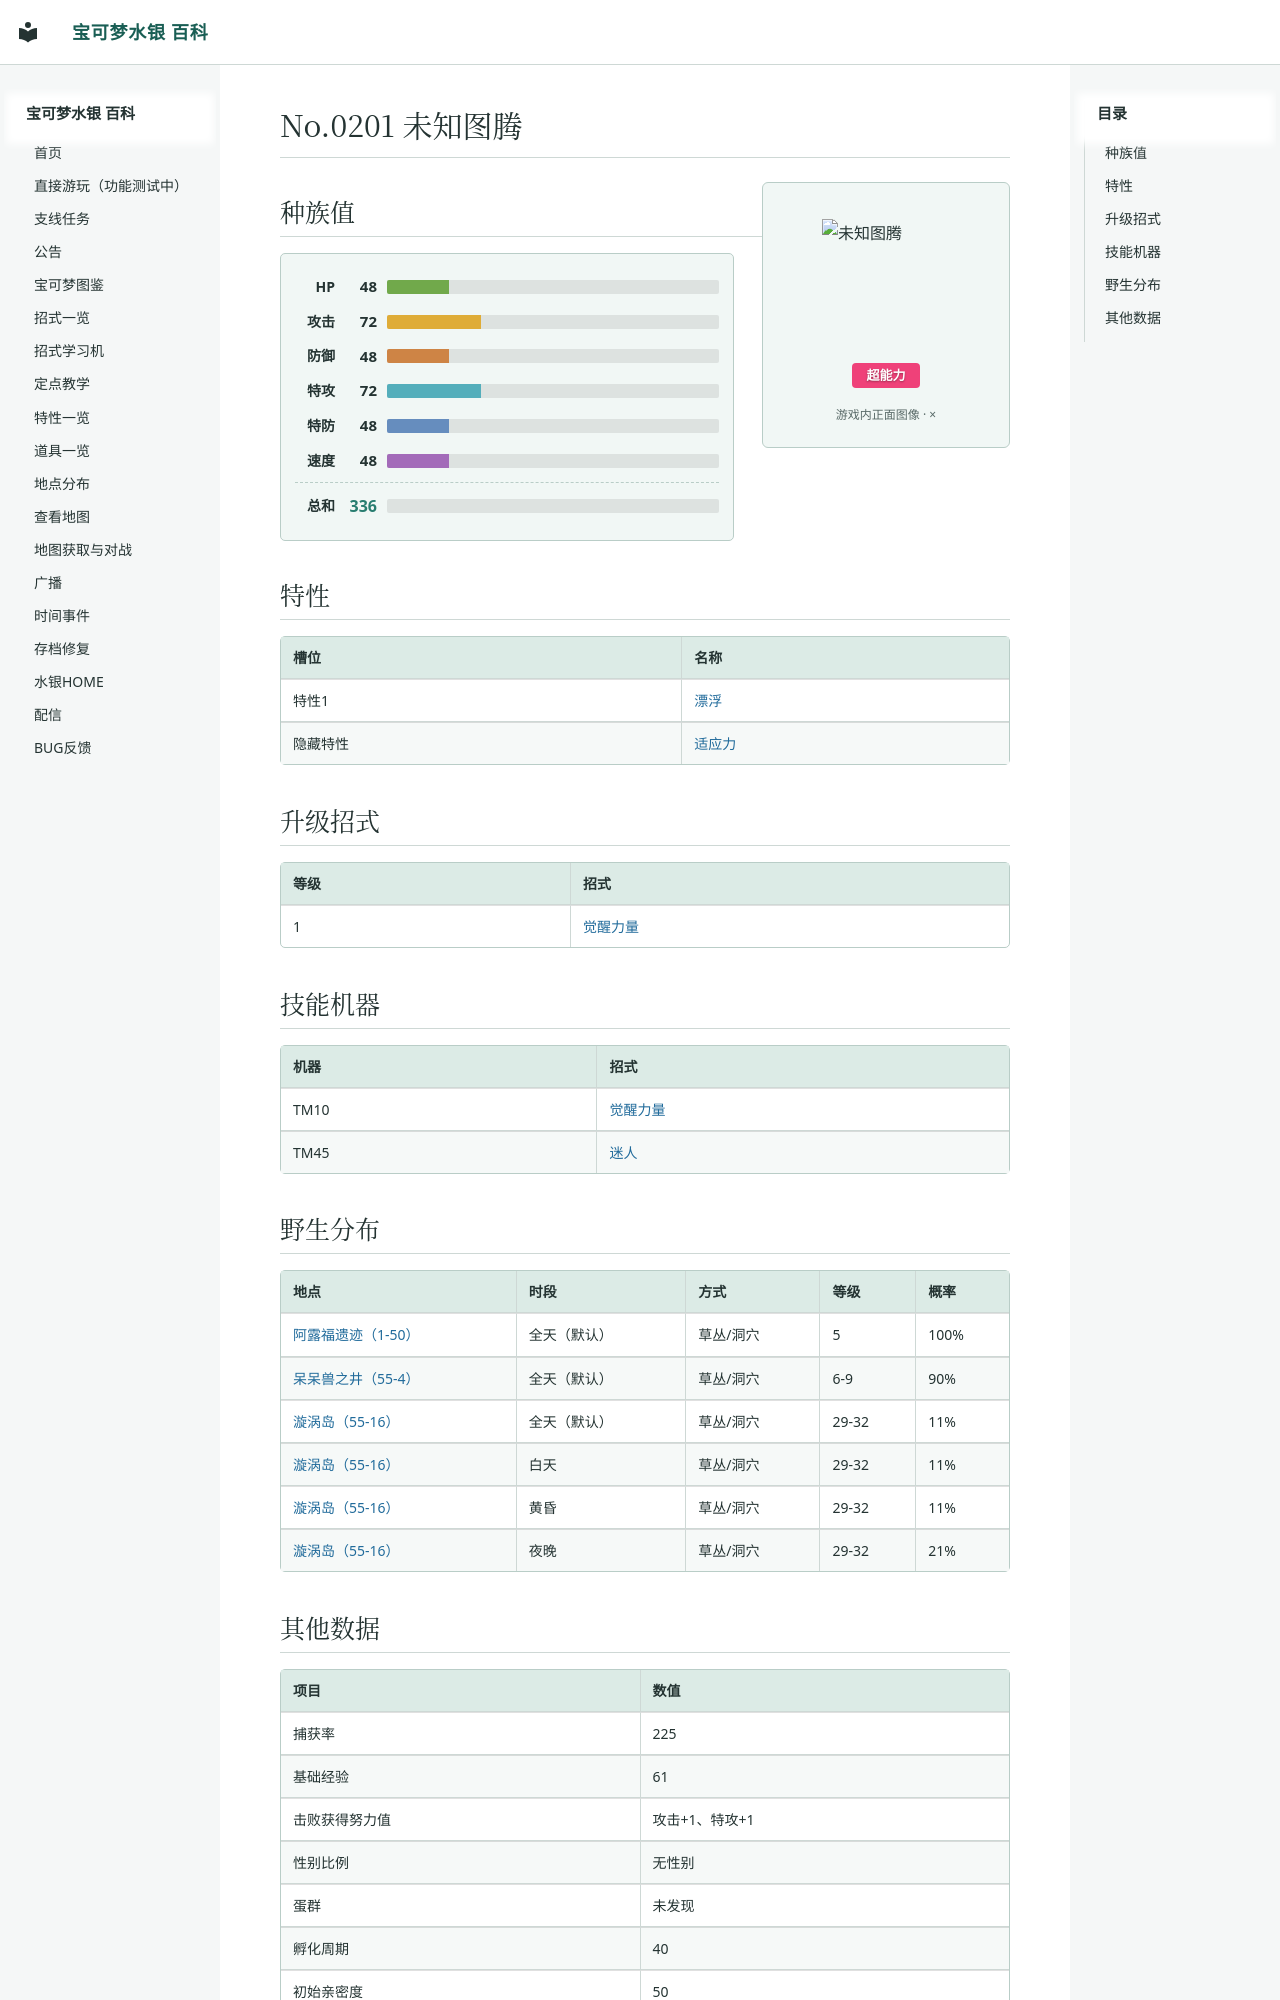

repository: Sum-Light/azoth-wiki · page: pokemon/0201_未知图腾/index.html · generator: mkdocs

# No.0201 未知图腾

<div class="pk-head">
<img class="pk-sprite" width="128" height="128" style="image-rendering:pixelated" src="../sprites/0201.png?v=fa409349" alt="未知图腾">
<div class="pk-head-types">
<span class="pk-type" style="background:#EF4179">超能力</span>
</div>
</div>

## 种族值

<div class="pk-stats">
<div class="pk-stat"><span class="pk-stat-name">HP</span><span class="pk-stat-val">48</span><span class="pk-bar pk-bar-hp"><i style="width:18.8%"></i></span></div>
<div class="pk-stat"><span class="pk-stat-name">攻击</span><span class="pk-stat-val">72</span><span class="pk-bar pk-bar-atk"><i style="width:28.2%"></i></span></div>
<div class="pk-stat"><span class="pk-stat-name">防御</span><span class="pk-stat-val">48</span><span class="pk-bar pk-bar-def"><i style="width:18.8%"></i></span></div>
<div class="pk-stat"><span class="pk-stat-name">特攻</span><span class="pk-stat-val">72</span><span class="pk-bar pk-bar-spa"><i style="width:28.2%"></i></span></div>
<div class="pk-stat"><span class="pk-stat-name">特防</span><span class="pk-stat-val">48</span><span class="pk-bar pk-bar-spd"><i style="width:18.8%"></i></span></div>
<div class="pk-stat"><span class="pk-stat-name">速度</span><span class="pk-stat-val">48</span><span class="pk-bar pk-bar-spe"><i style="width:18.8%"></i></span></div>
<div class="pk-stat pk-stat-total"><span class="pk-stat-name">总和</span><span class="pk-stat-val">336</span><span class="pk-bar"></span></div>
</div>

## 特性

| 槽位 | 名称 |
|---|---|
| 特性1 | [漂浮](../abilities/0026_漂浮.md) |
| 隐藏特性 | [适应力](../abilities/0088_适应力.md) |

## 升级招式

| 等级 | 招式 |
|---|---|
| 1 | [觉醒力量](../moves/0237_觉醒力量.md) |

## 技能机器

| 机器 | 招式 |
|---|---|
| TM10 | [觉醒力量](../moves/0237_觉醒力量.md) |
| TM45 | [迷人](../moves/0213_迷人.md) |
